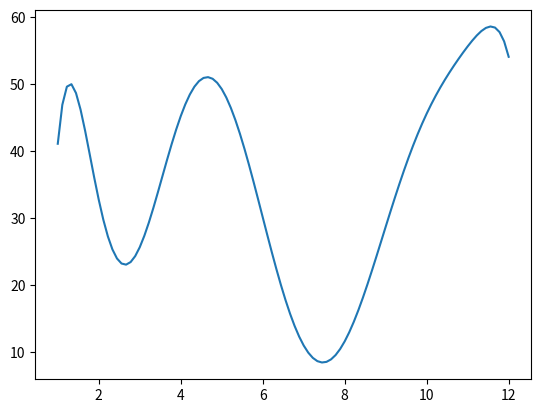

Source code (Python):
import numpy as np
import matplotlib.pyplot as plt

x = np.linspace(1,12,100)

fx = []
for i in range(len(x)):
    fx.append(-3.554318e+02+9.461590e+02*x[i]-8.375958e+02*x[i]**2+3.640662e+02*x[i]**3-8.735626e+01*x[i]**4+1.214157e+01*x[i]**5-9.741451e-01*x[i]**6+4.191430e-02*x[i]**7-7.495953e-04*x[i]**8)

plt.plot(x,fx)
plt.show()
